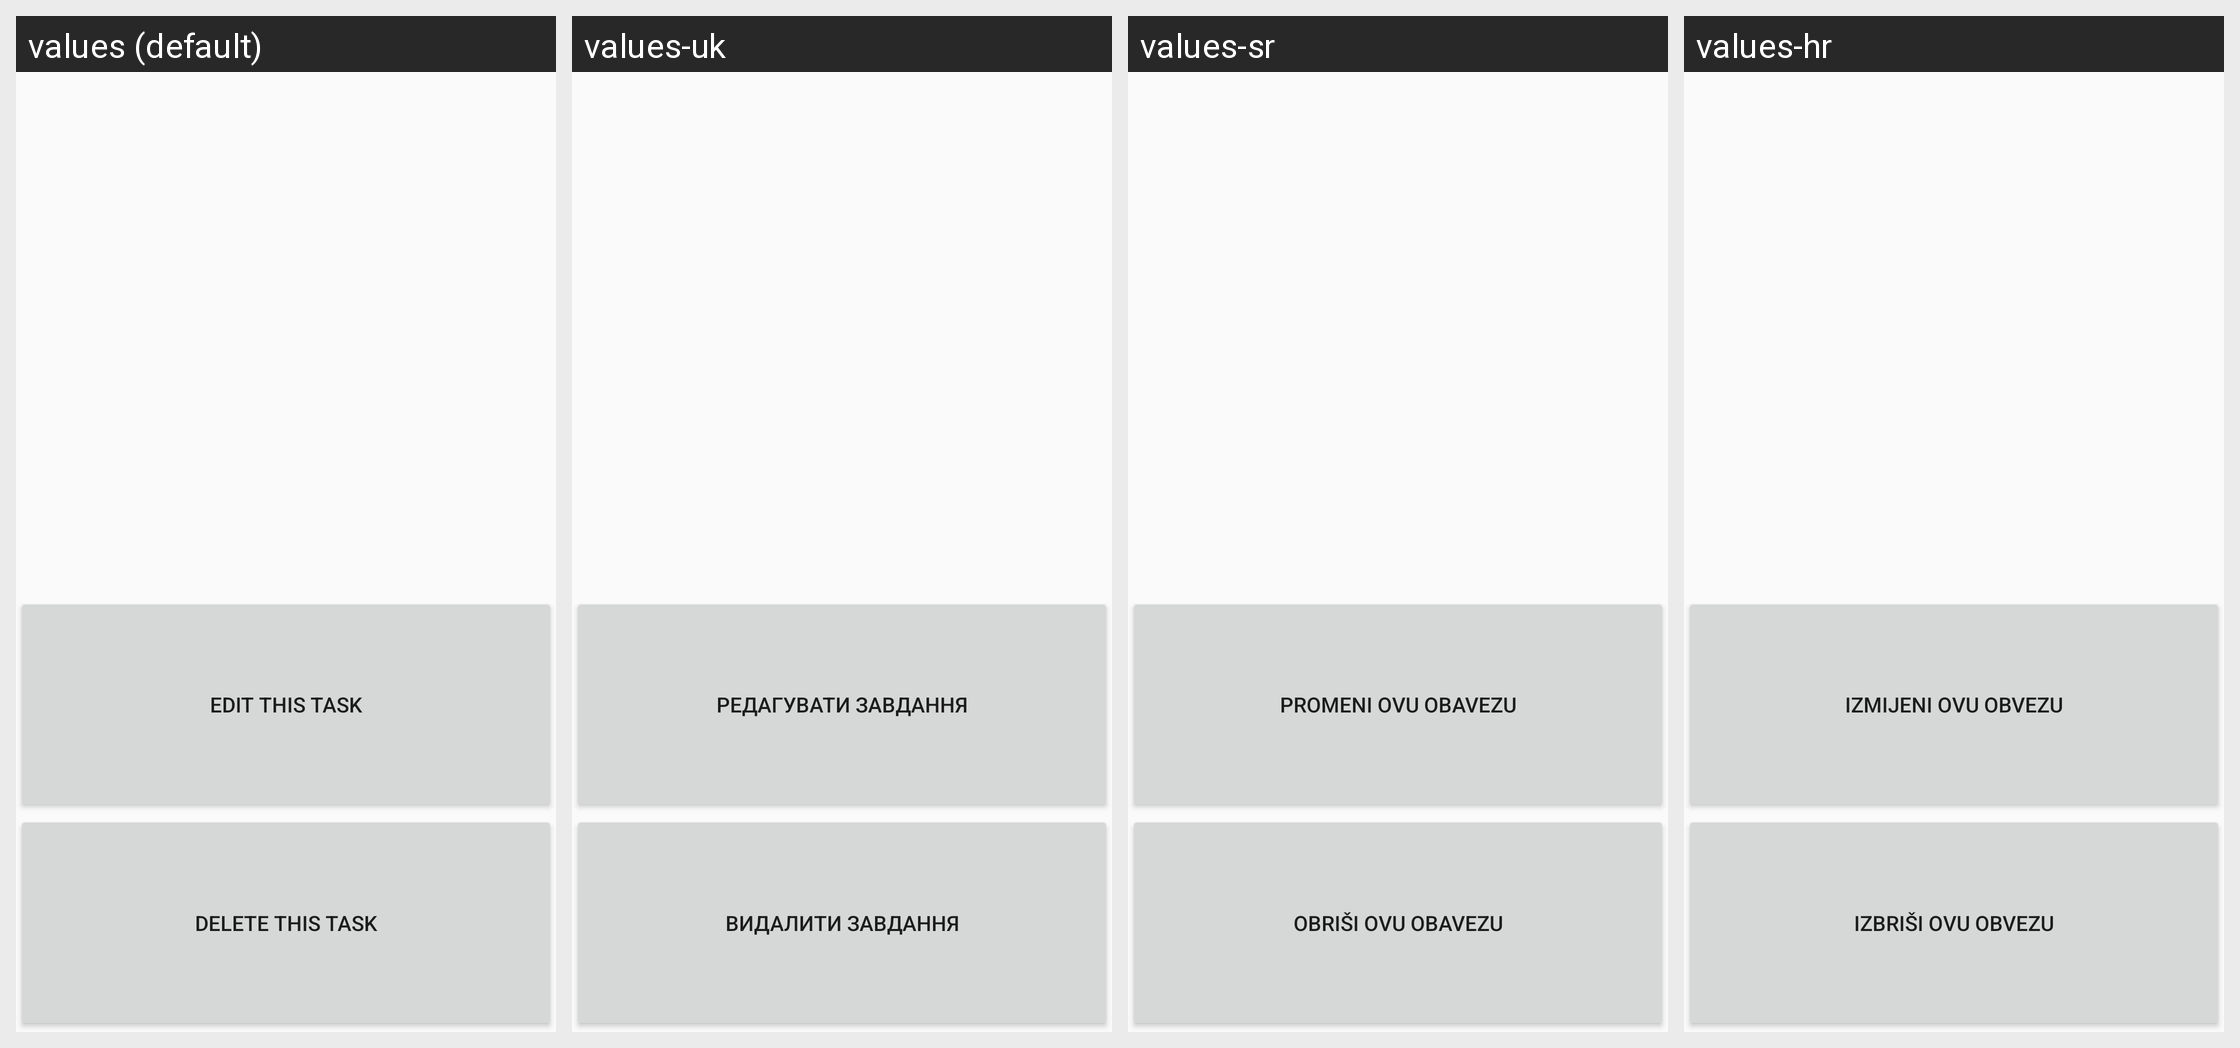

The Android screen below is rendered under several locales of the same app. Produce the string resources it draws, with the default and per-locale values.
Android screen res/layout/activity_task_detail.xml rendered under 4 locales, left to right: values (default), values-uk, values-sr, values-hr. Device: Nexus 5 (rendered at 1080×1920; each locale shown at half size, 540×960, under a caption strip naming it); theme AppTheme.
Strings drawn on this screen, with the default value and each locale's value (text and hints the layout hard-codes appear in the picture but are not listed):

edit_button
  values: Edit this task
  values-uk: Редагувати завдання
  values-sr: Promeni ovu obavezu
  values-hr: Izmijeni ovu obvezu

delete_button
  values: Delete this task
  values-uk: Видалити завдання
  values-sr: Obriši ovu obavezu
  values-hr: Izbriši ovu obvezu
